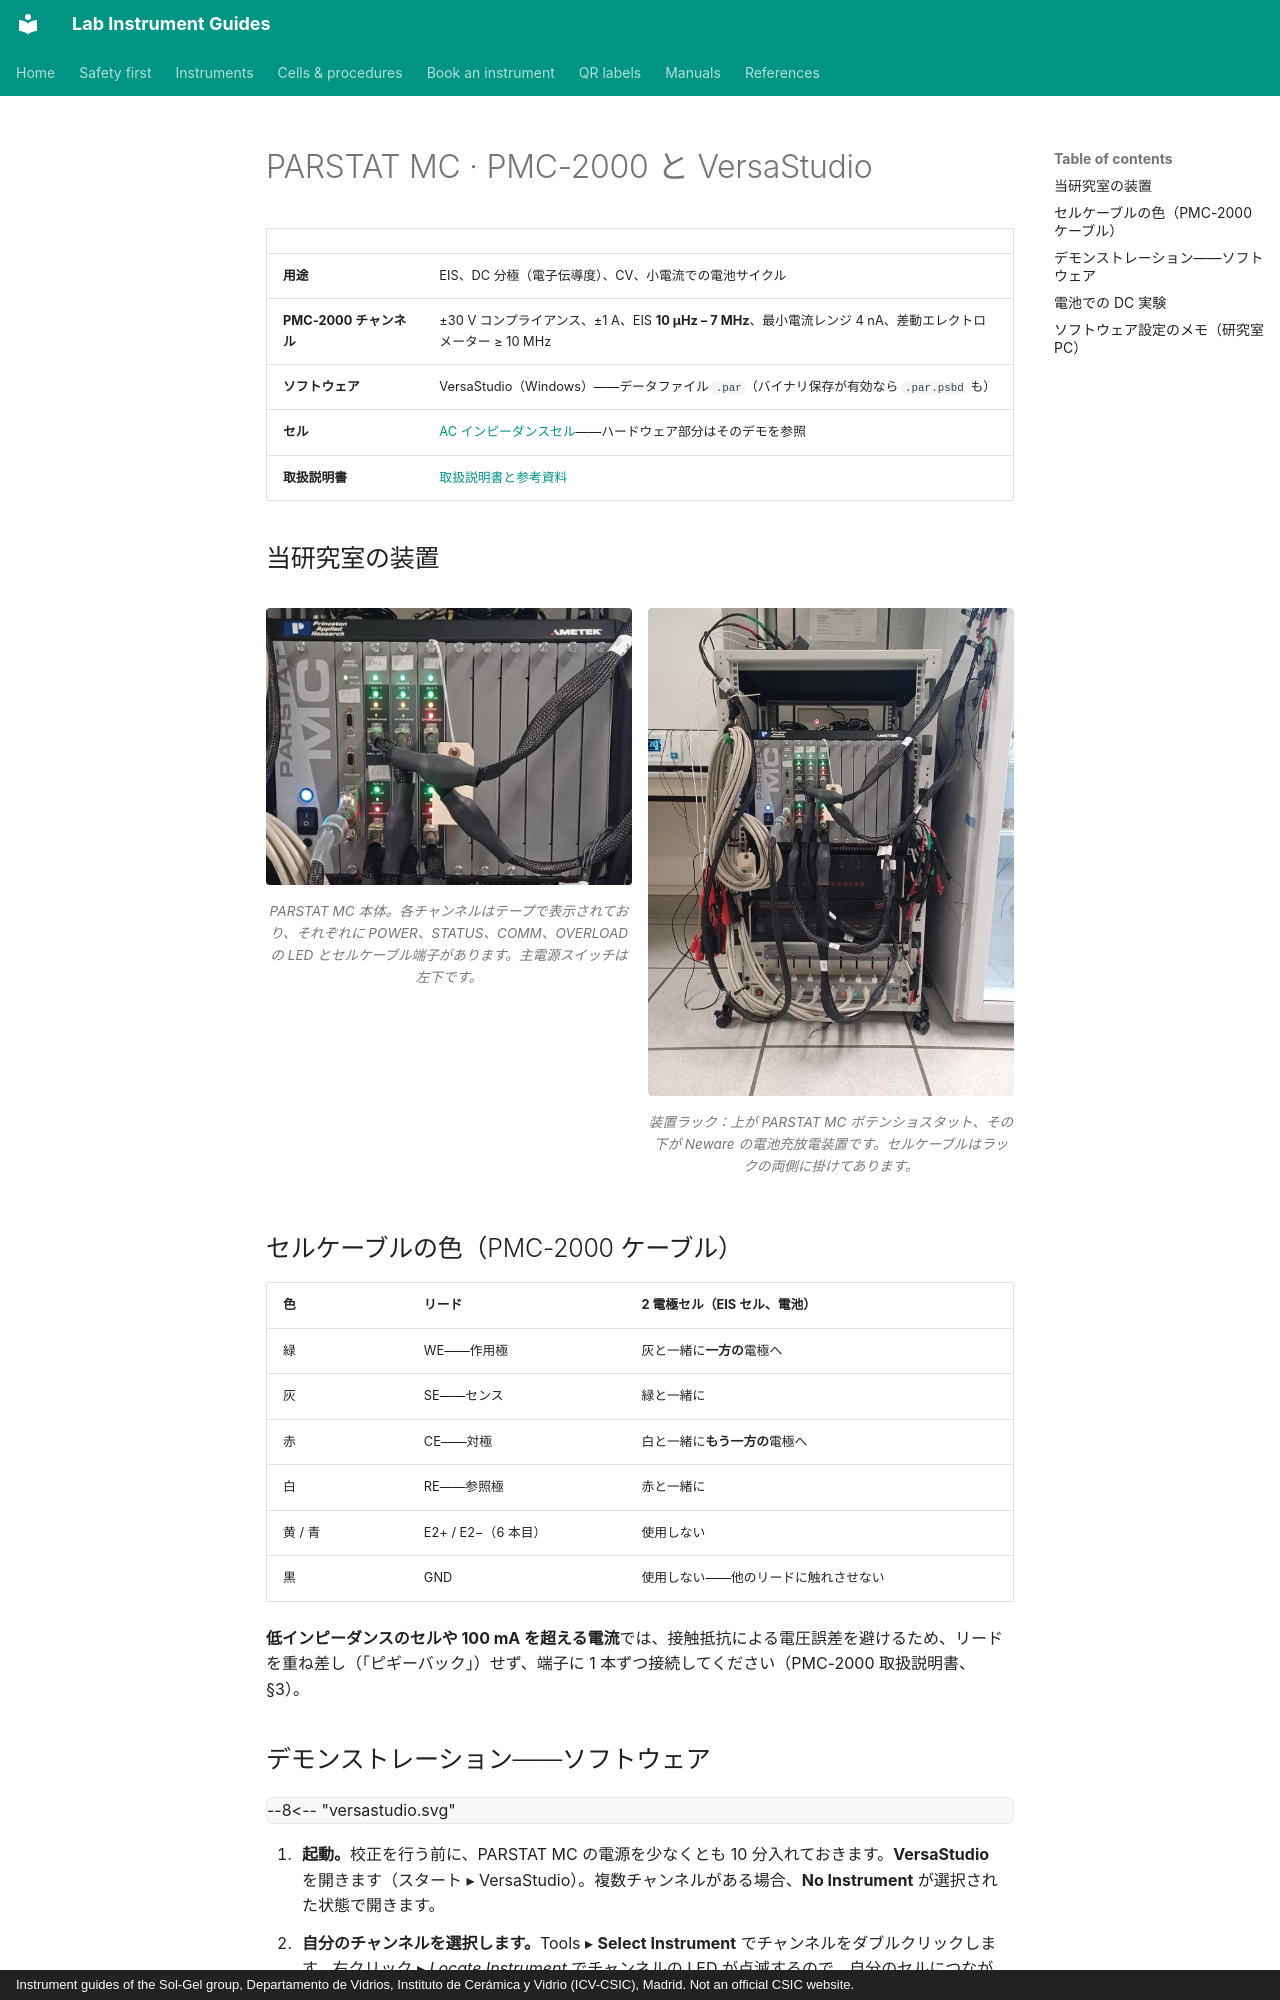

repository: zacharyslate/lab-guides · page: instruments/potentiostat.ja/index.html · generator: mkdocs · copyright: Instrument guides of the Sol-Gel group, Departamento de Vidrios, Instituto de Cerámica y Vidrio (ICV-CSIC), Madrid. Not an official CSIC website.

---
title: PARSTAT MC · PMC-2000 と VersaStudio
description: PARSTAT MC PMC-2000 を使い、VersaStudio でチャンネルを選択し、ポテンショスタティック EIS 実験を設定・実行し、校正済みデータをエクスポートする。
translation: machine
---

# PARSTAT MC · PMC-2000 と VersaStudio

<div class="facts" markdown>

| | |
|---|---|
| <strong>用途</strong> | EIS、DC 分極（電子伝導度）、CV、小電流での電池サイクル |
| <strong>PMC-2000 チャンネル</strong> | ±30 V コンプライアンス、±1 A、EIS <strong>10 µHz – 7 MHz</strong>、最小電流レンジ 4 nA、差動エレクトロメーター ≥ 10 MHz |
| <strong>ソフトウェア</strong> | VersaStudio（Windows）——データファイル `.par`（バイナリ保存が有効なら `.par.psbd` も） |
| <strong>セル</strong> | [AC インピーダンスセル](../cells/eis-cell.md)——ハードウェア部分はそのデモを参照 |
| <strong>取扱説明書</strong> | [取扱説明書と参考資料](../manuals.md#potentiostat) |

</div>

## 当研究室の装置 { #our-set-up }

<div class="photo-grid" markdown>

<figure markdown>
![PARSTAT MC 本体。各チャンネルはテープで表示されており、それぞれに POWER、STATUS、COMM、OVERLOAD の LED とセルケーブル端子があります。主電源スイッチは左下です。](../assets/img/rack-parstat.jpg){ loading=lazy }
<figcaption>PARSTAT MC 本体。各チャンネルはテープで表示されており、それぞれに POWER、STATUS、COMM、OVERLOAD の LED とセルケーブル端子があります。主電源スイッチは左下です。</figcaption>
</figure>

<figure markdown>
![装置ラック：上が PARSTAT MC ポテンショスタット、その下が Neware の電池充放電装置です。セルケーブルはラックの両側に掛けてあります。](../assets/img/rack-overview.jpg){ loading=lazy }
<figcaption>装置ラック：上が PARSTAT MC ポテンショスタット、その下が Neware の電池充放電装置です。セルケーブルはラックの両側に掛けてあります。</figcaption>
</figure>

</div>

## セルケーブルの色（PMC-2000 ケーブル）

| 色 | リード | 2 電極セル（EIS セル、電池） |
|---|---|---|
| 緑 | WE——作用極 | 灰と一緒に<strong>一方の</strong>電極へ |
| 灰 | SE——センス | 緑と一緒に |
| 赤 | CE——対極 | 白と一緒に<strong>もう一方の</strong>電極へ |
| 白 | RE——参照極 | 赤と一緒に |
| 黄 / 青 | E2+ / E2−（6 本目） | 使用しない |
| 黒 | GND | 使用しない——他のリードに触れさせない |

<strong>低インピーダンスのセルや 100 mA を超える電流</strong>では、接触抵抗による電圧誤差を避けるため、リードを重ね差し（「ピギーバック」）せず、端子に 1 本ずつ接続してください（PMC-2000 取扱説明書、§3）。
